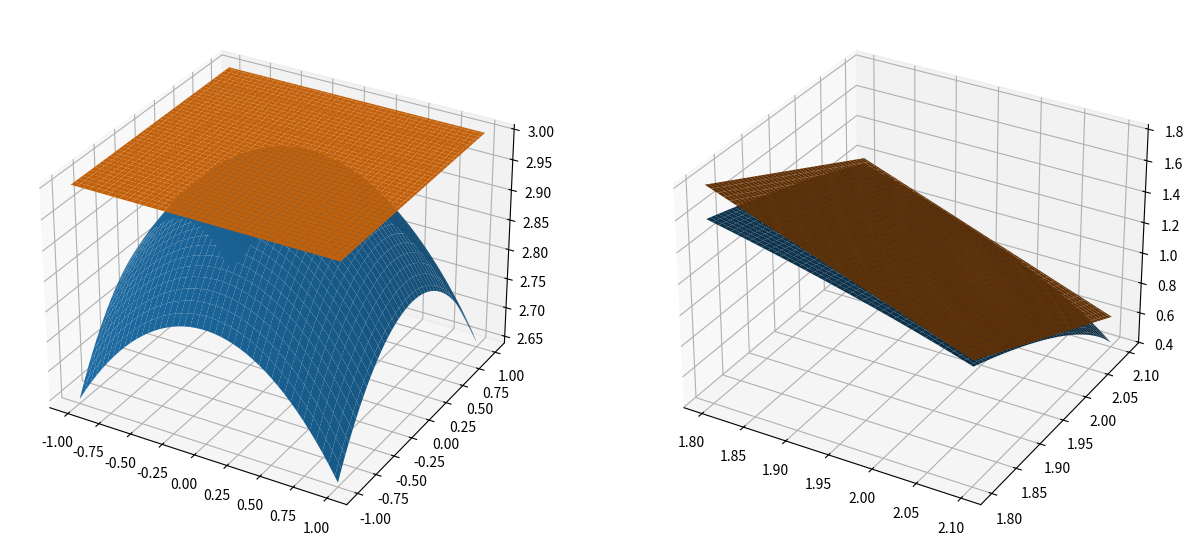
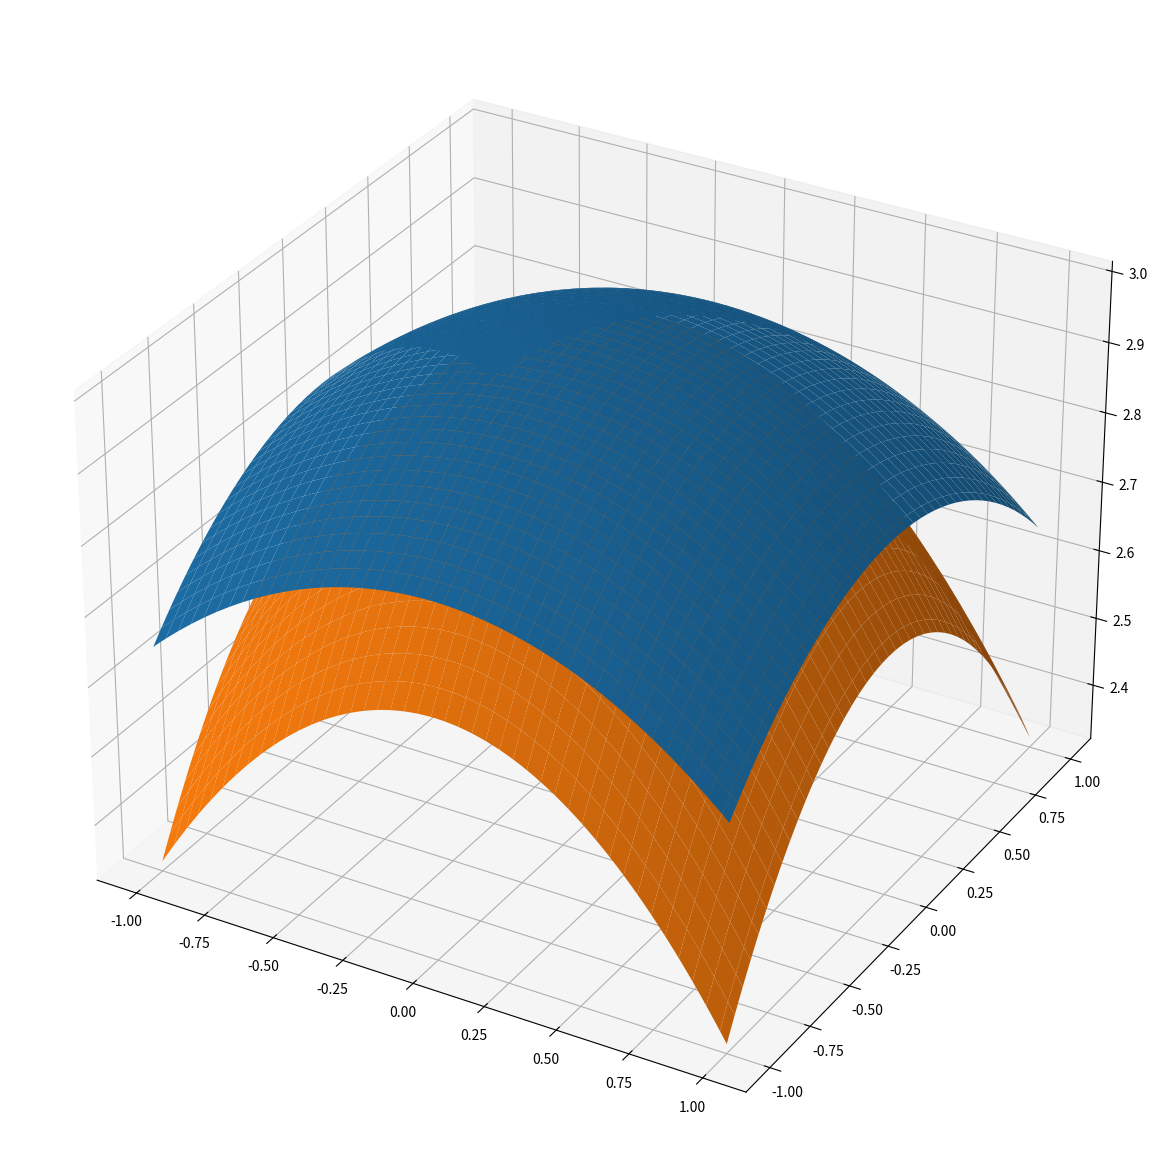

The matplotlib source for these figures, in order:
import numpy as np
import matplotlib.pyplot as plt

#lag rutenettet på [-1,1]x[-1,1], brukes til venstre

X, Y = np.meshgrid(np.linspace(-1, 1, 256), np.linspace(-1, 1, 256))

#lag rutenettet på [1.8,2.1]x[1.8,2.1], brukes til høyre
# vi kutter av vi 2.1 siden funksjonen er ikke definert når x**2 + y**2 > 9

XX, YY = np.meshgrid(np.linspace(1.8, 2.1, 256), np.linspace(1.8, 2.1, 256))

# f(x,y) på rutenettet til venstre
Z1 = np.sqrt(9- X**2 - Y**2)

# lineærisering på rutenettet til venstre 
# 0*Y er et enkelt hack for å gi en array med samme dimensjoner som X, Y; ellers vil Z2=3 gi bare et skalar tall

Z2 = 3 + 0*Y

# f(x,y) på rutenettet til høyre
ZZ1 = np.sqrt(9- XX**2 - YY**2)

# lineærisering på rutenettet til høyre
ZZ2 = 9 - 2*XX - 2*YY

# lag figuren
fig,(ax1, ax2) = plt.subplots(1,2, subplot_kw ={"projection":"3d"}, figsize=(15,15))

# til venstre viser vi lineærisering rundt origo, innenfor [-1,1]x[-1,1]
# plotter f(x,y) i blå  
ax1.plot_surface(X, Y, Z1)
# plotter lineærisering i oransje
ax1.plot_surface(X, Y, Z2)

# til høyre viser vi lineærisering rundt x=y=2, innenfor [1.8,2.1]x[1.8,2.1]
# plotter f(x,y) i blå
ax2.plot_surface(XX, YY, ZZ1)
# plotter lineærisering i oransje, ser ganske brunt grunnet kort avstand til den blå overflaten
ax2.plot_surface(XX, YY, ZZ2)

plt.show()

# bruker samme rutenett på [-1,1]x[1,1] som i forrige eksempel
# X og Y er også uendret

# den andreordens taylor tilnærming rundt origo
Z3 = 3 - (1/3)*(X**2 + Y**2)

# lager figuren
fig, ax = plt.subplots(subplot_kw ={"projection":"3d"}, figsize=(15,15))

# plotter f(x,y) i blå - Z1 er altså samme som før
ax.plot_surface(X, Y, Z1)
# plotter den andre ordens taylor tilnærming rundt origo i oransje
ax.plot_surface(X, Y, Z3)

